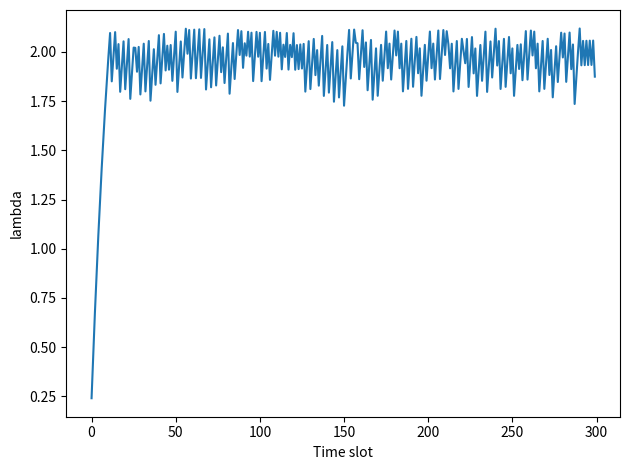
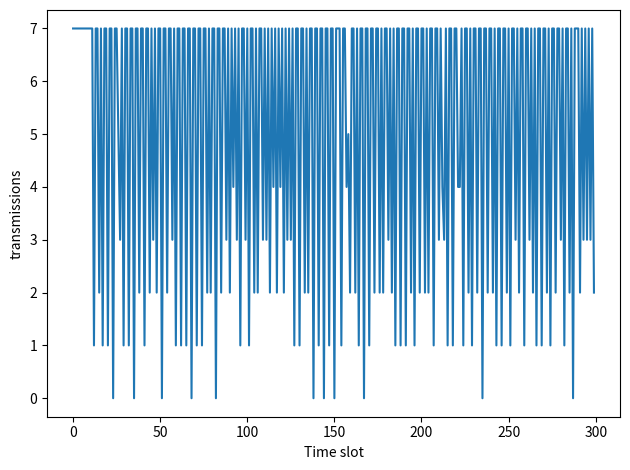
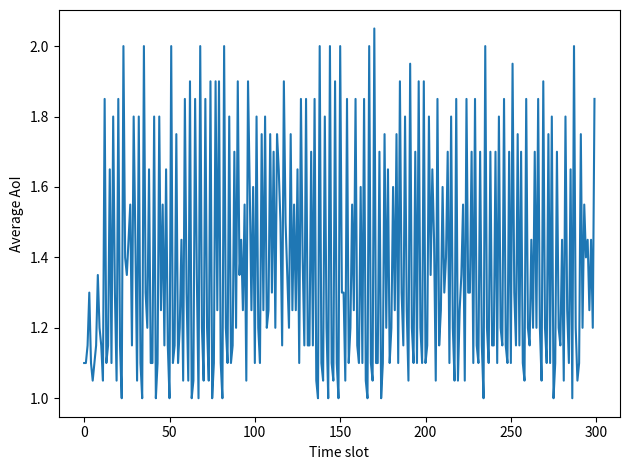

The script that saved these images, in order:
import numpy as np
import matplotlib.pyplot as plt

np.random.seed(1)

N = 7
K = 5
T = 300
q = 0.9

Cbar = 3
beta = 0.94
lam = 0.0

sub_prob = 0.5
M = (np.random.rand(N, K) < sub_prob).astype(int)

for n in range(N):
    if M[n].sum() == 0:
        M[n, np.random.randint(0, K)] = 1

aoi = np.zeros((N, K), dtype=float)
aoi[M == 1] = 1.0

lam_hist = np.zeros(T)
avg_aoi_hist = np.zeros(T)
tx_hist = np.zeros(T)

def topic_mean_aoi(n):
    subs = np.where(M[n] == 1)[0]
    return aoi[n, subs].mean()

for t in range(T):

    aoi[M == 1] += 1.0

    start = t % N
    order = [(start + i) % N for i in range(N)]

    candidates = []
    scores = []

    for n in order:
        s = topic_mean_aoi(n)
        if s > lam:
            candidates.append(n)
            scores.append(s)

    chosen = candidates

    for n in chosen:
        subs = np.where(M[n] == 1)[0]
        success = np.random.rand(subs.size) <= q
        aoi[n, subs[success]] = 1.0

    tx = len(chosen)
    tx_hist[t] = tx

    lam = max(0.0, beta * lam + (1.0 - beta) * (tx - Cbar))
    lam_hist[t] = lam

    avg_aoi_hist[t] = aoi[M == 1].mean()

print("Final lambda:", lam_hist[-1])
print("Average transmissions per slot:", tx_hist.mean())
print("Average AoI:", avg_aoi_hist.mean())

plt.figure()
plt.plot(lam_hist)
plt.xlabel("Time slot")
plt.ylabel("lambda")
plt.tight_layout()
plt.savefig("lambda_update.png", dpi=300)
plt.show()

plt.figure()
plt.plot(tx_hist)
plt.xlabel("Time slot")
plt.ylabel("transmissions")
plt.tight_layout()
plt.savefig("tx_per_slot.png", dpi=300)
plt.show()

plt.figure()
plt.plot(avg_aoi_hist)
plt.xlabel("Time slot")
plt.ylabel("Average AoI")
plt.tight_layout()
plt.savefig("avg_aoi_price_capacity.png", dpi=300)
plt.show()
